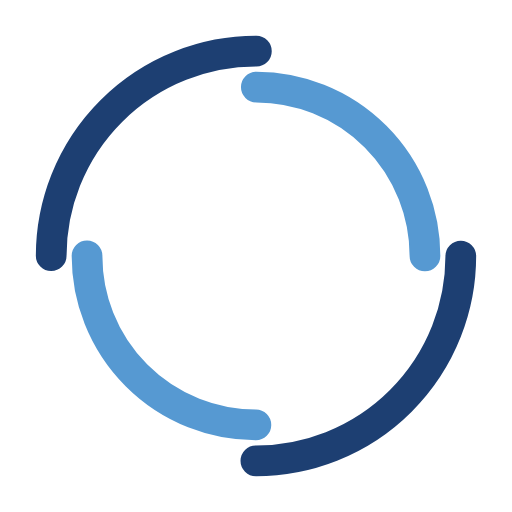
t = 0.00 s
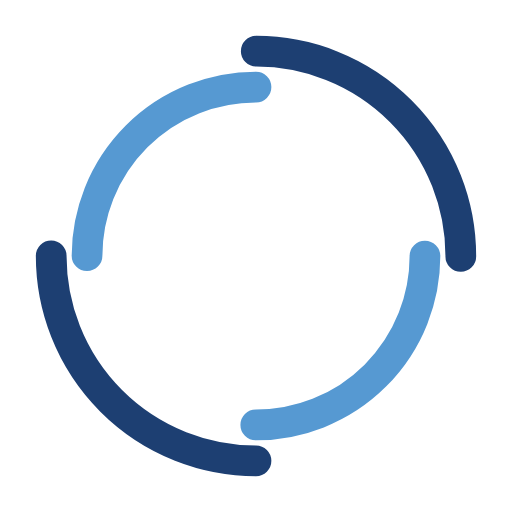
t = 0.50 s
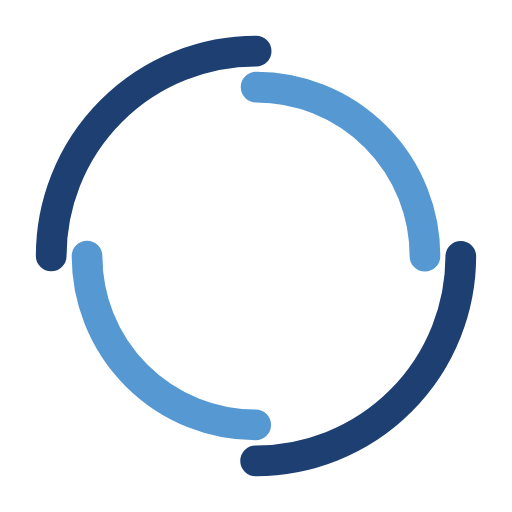
t = 1.00 s
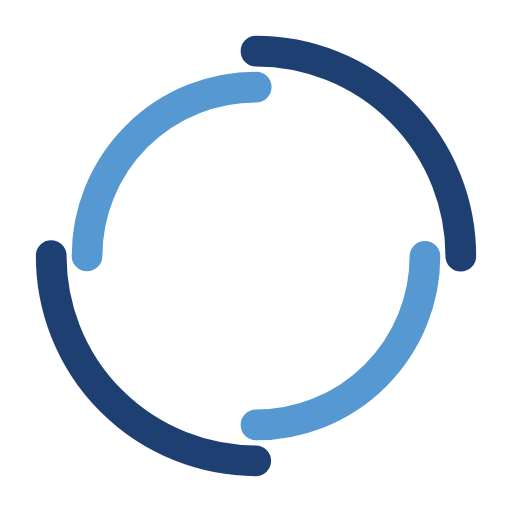
t = 1.50 s

The animated SVG that drew these frames (rendered in a browser with its animation timeline set to each time). Animation: 2 SMIL elements (animateTransform=2); one cycle of 2.00 s, repeats indefinitely.

<?xml version="1.0" encoding="utf-8"?>
<svg xmlns="http://www.w3.org/2000/svg" xmlns:xlink="http://www.w3.org/1999/xlink" style="margin: auto; background: none; display: block; shape-rendering: auto;" width="97px" height="97px" viewBox="0 0 100 100" preserveAspectRatio="xMidYMid">
<circle cx="50" cy="50" r="40" stroke-width="6" stroke="#1d3f72" stroke-dasharray="62.83185307179586 62.83185307179586" fill="none" stroke-linecap="round">
  <animateTransform attributeName="transform" type="rotate" dur="2s" repeatCount="indefinite" keyTimes="0;1" values="0 50 50;360 50 50"></animateTransform>
</circle>
<circle cx="50" cy="50" r="33" stroke-width="6" stroke="#5699d2" stroke-dasharray="51.83627878423159 51.83627878423159" stroke-dashoffset="51.83627878423159" fill="none" stroke-linecap="round">
  <animateTransform attributeName="transform" type="rotate" dur="2s" repeatCount="indefinite" keyTimes="0;1" values="0 50 50;-360 50 50"></animateTransform>
</circle>
<!-- [ldio] generated by https://loading.io/ --></svg>